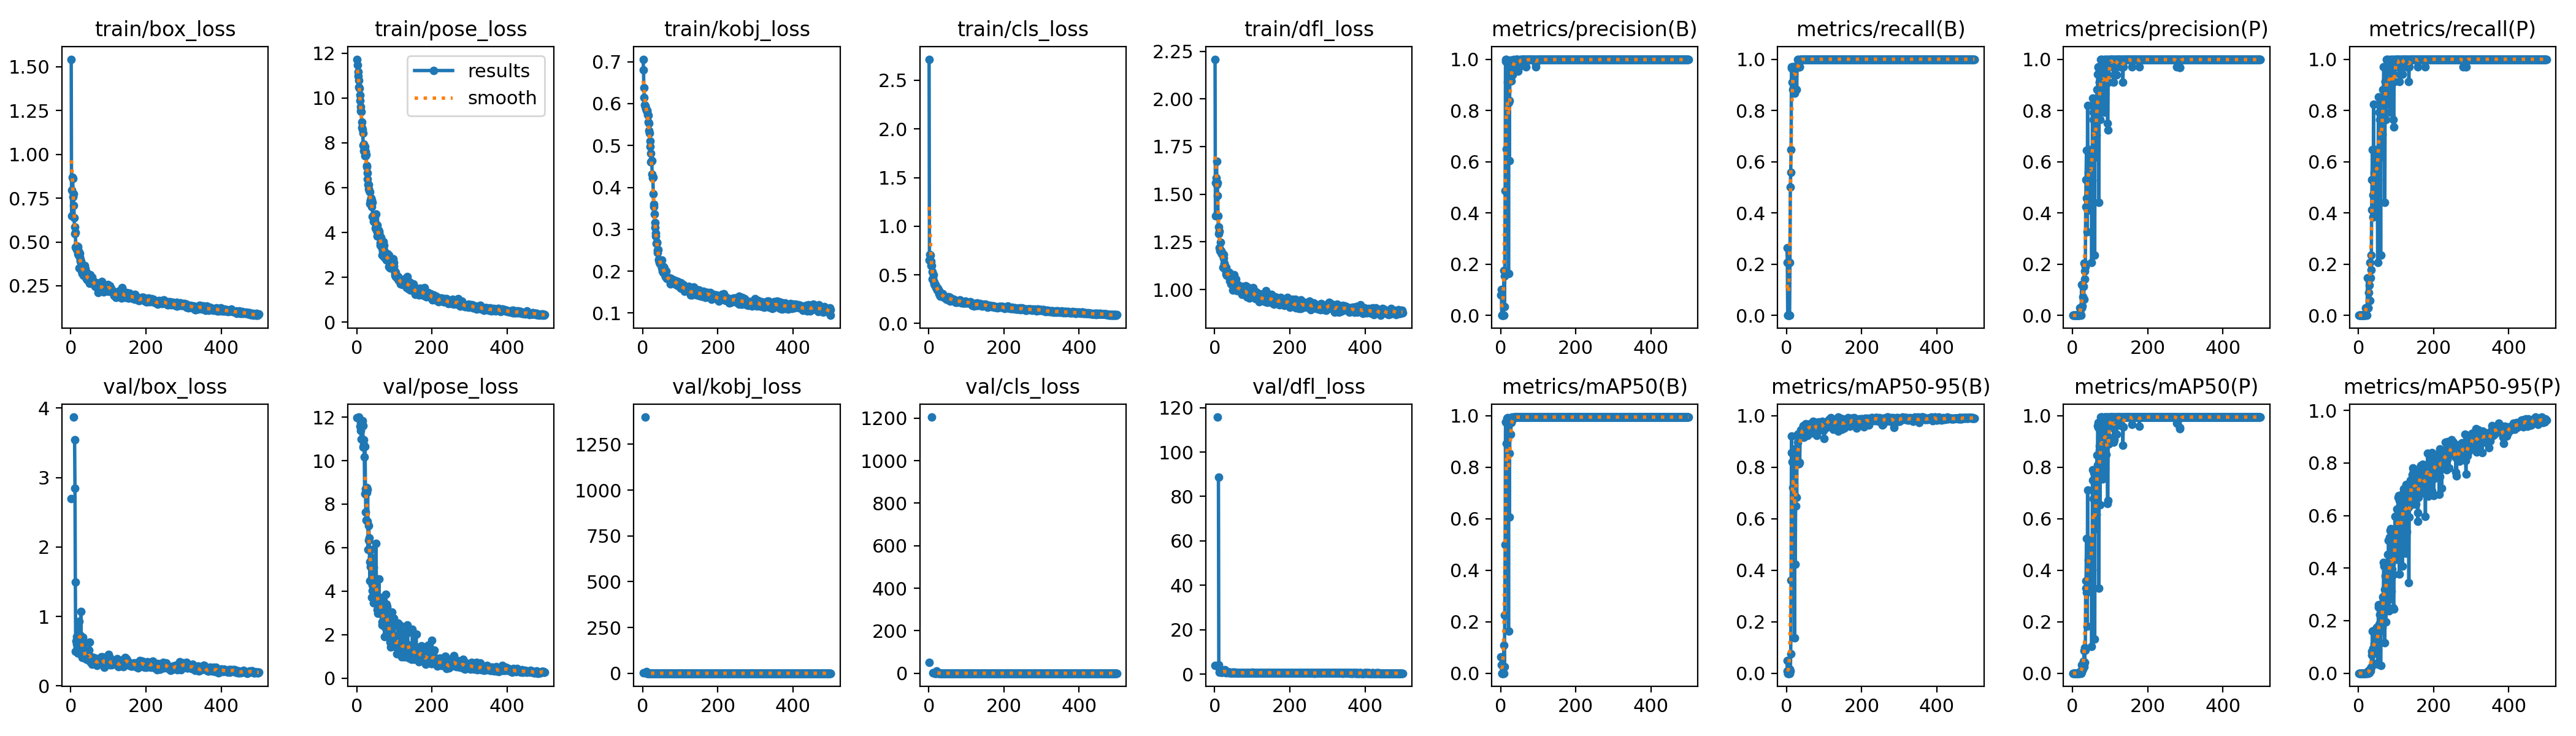

The data file committed next to this chart (first rows):
epoch, time, train/box_loss, train/pose_loss, train/kobj_loss, train/cls_loss, train/dfl_loss, metrics/precision(B), metrics/recall(B), metrics/mAP50(B), metrics/mAP50-95(B), metrics/precision(P), metrics/recall(P), metrics/mAP50(P), metrics/mAP50-95(P), val/box_loss, val/pose_loss, val/kobj_loss, val/cls_loss, val/dfl_loss, lr/pg0, lr/pg1, lr/pg2
1, 22.66, 1.543, 11.73, 0.7061, 2.717, 2.208, 0.08036, 0.2647, 0.06337, 0.04888, 0, 0, 0, 0, 2.695, 11.97, 0.6904, 52.41, 3.887, 0.0003, 0.0003, 0.0003
2, 47.36, 0.6499, 11.48, 0.6811, 0.6553, 1.387, 0.1, 0.2059, 0.03185, 0.00967, 0, 0, 0, 0, nan, nan, nan, nan, nan, 0.0006188, 0.0006188, 0.0006188
3, 74.86, 0.7959, 11.17, 0.6374, 0.707, 1.561, 0, 0, 0, 0, 0, 0, 0, 0, nan, nan, nan, nan, nan, 0.0009363, 0.0009363, 0.0009363
4, 97.57, 0.8687, 10.98, 0.6142, 0.7019, 1.587, 0, 0, 0, 0, 0, 0, 0, 0, nan, nan, nan, nan, nan, 0.001253, 0.001253, 0.001253
5, 119.7, 0.8611, 10.8, 0.5967, 0.6401, 1.674, 0, 0, 0, 0, 0, 0, 0, 0, nan, nan, nan, nan, nan, 0.001567, 0.001567, 0.001567
6, 142.5, 0.7591, 10.48, 0.5948, 0.6429, 1.551, 0, 0, 0, 0, 0, 0, 0, 0, nan, 12, 1399, nan, nan, 0.001881, 0.001881, 0.001881
7, 165.8, 0.7763, 10.44, 0.5935, 0.597, 1.561, 0, 0, 0, 0, 0, 0, 0, 0, nan, nan, nan, nan, nan, 0.001976, 0.001976, 0.001976
8, 188.8, 0.7096, 10.14, 0.5889, 0.5947, 1.493, 0, 0, 0, 0, 0, 0, 0, 0, 3.871, 11.57, 0.8659, 1205, 115.7, 0.001972, 0.001972, 0.001972
9, 211.8, 0.6375, 9.893, 0.5879, 0.5336, 1.387, 0.175, 0.2059, 0.1078, 0.01626, 0, 0, 0, 0, nan, nan, nan, nan, nan, 0.001968, 0.001968, 0.001968
10, 237.2, 0.5488, 9.603, 0.5842, 0.458, 1.294, 0.03282, 0.5, 0.0259, 0.00791, 0, 0, 0, 0, 3.542, 11.75, 7.411, inf, 88.81, 0.001964, 0.001964, 0.001964
11, 261.5, 0.5844, 9.415, 0.5838, 0.4646, 1.328, 0.1532, 0.5588, 0.225, 0.07471, 0, 0, 0, 0, 2.848, 11.38, 0.5048, 3.466, 4.235, 0.00196, 0.00196, 0.00196
12, 292.7, 0.5551, 9.407, 0.5805, 0.503, 1.307, 0.4857, 0.6471, 0.4991, 0.3605, 0, 0, 0, 0, 1.499, 11, 0.4855, 1.421, 2.615, 0.001956, 0.001956, 0.001956
13, 321.5, 0.4689, 8.926, 0.5743, 0.4367, 1.22, 0.9911, 0.9706, 0.9758, 0.9201, 0, 0, 0, 0, 0.4962, 11.78, 0.5052, 0.9443, 0.9765, 0.001952, 0.001952, 0.001952
14, 347, 0.4663, 8.683, 0.5719, 0.4047, 1.204, 1, 0.9664, 0.977, 0.8573, 0, 0, 0, 0, 0.6511, 11.74, 0.5221, 0.8679, 1.195, 0.001949, 0.001949, 0.001949
15, 375.1, 0.4563, 8.588, 0.5555, 0.4271, 1.204, 1, 0.9096, 0.9738, 0.8218, 0, 0, 0, 0, 0.6031, 11.84, 0.5533, 0.6665, 1.16, 0.001945, 0.001945, 0.001945
16, 398.4, 0.4769, 8.435, 0.5527, 0.396, 1.248, 0.6503, 0.8823, 0.8915, 0.7213, 0, 0, 0, 0, 0.7137, 11.6, 0.4767, 1.302, 1.306, 0.001941, 0.001941, 0.001941
17, 426.2, 0.4688, 7.877, 0.5357, 0.3984, 1.203, 0.9895, 0.9706, 0.9892, 0.853, 0, 0, 0, 0, 0.5728, 10.61, 0.4376, 0.5597, 0.9504, 0.001937, 0.001937, 0.001937
18, 450, 0.4308, 7.932, 0.5297, 0.3927, 1.193, 0.9895, 0.9706, 0.9934, 0.8672, 0, 0, 0, 0, 0.4682, 10.95, 0.3959, 0.6356, 0.803, 0.001933, 0.001933, 0.001933
19, 473.5, 0.4733, 7.639, 0.5101, 0.3812, 1.187, 0.9096, 0.9706, 0.9757, 0.8706, 0.00725, 0.02941, 0.00373, 0.00075, 0.5556, 10.74, 0.3895, 1.222, 0.902, 0.001929, 0.001929, 0.001929
20, 497.1, 0.4496, 7.695, 0.4975, 0.3686, 1.183, 0.9698, 0.9706, 0.9781, 0.8585, 0.02974, 0.02941, 0.00546, 0.00055, 0.616, 10.16, 0.361, 0.5067, 1.012, 0.001925, 0.001925, 0.001925
21, 522.3, 0.426, 7.823, 0.4807, 0.3768, 1.191, 0.1637, 0.9706, 0.1638, 0.1385, 0.00535, 0.02941, 0.00165, 0.00025, 0.5236, 8.484, 0.3592, 11.74, 0.9116, 0.001921, 0.001921, 0.001921
22, 550.9, 0.353, 7.434, 0.4606, 0.3442, 1.115, 0.8307, 0.8664, 0.9272, 0.6925, 0, 0, 0, 0, 0.9288, 10.64, 0.4192, 2.673, 1.698, 0.001917, 0.001917, 0.001917
23, 574.4, 0.4363, 7.431, 0.4628, 0.3572, 1.183, 0.6028, 0.8823, 0.6071, 0.4227, 0.02639, 0.02941, 0.0041, 0.00093, 0.7315, 8.712, 0.3733, 1.424, 1.341, 0.001913, 0.001913, 0.001913
24, 606.2, 0.4134, 7.631, 0.4632, 0.3634, 1.164, 0.8381, 0.9706, 0.8535, 0.65, 0.1212, 0.1471, 0.03183, 0.00524, 0.7249, 7.645, 0.3792, 0.9626, 1.14, 0.001909, 0.001909, 0.001909
25, 629.6, 0.4012, 7.468, 0.4319, 0.3426, 1.128, 0.988, 0.9706, 0.9758, 0.8664, 0.03028, 0.02941, 0.00363, 0.00036, 0.7172, 7.268, 0.3211, 0.5235, 1.23, 0.001905, 0.001905, 0.001905
26, 653.2, 0.3894, 6.997, 0.4221, 0.3378, 1.138, 0.9964, 0.9706, 0.9761, 0.8655, 0.03558, 0.02941, 0.02667, 0.008, 0.7326, 8.539, 0.3327, 0.5116, 1.3, 0.001901, 0.001901, 0.001901
27, 682.5, 0.3914, 6.936, 0.4238, 0.3359, 1.125, 0.9343, 0.8823, 0.9272, 0.683, 0.1135, 0.08824, 0.02328, 0.00699, 1.071, 8.758, 0.3664, 0.7981, 2.126, 0.001897, 0.001897, 0.001897
28, 706.1, 0.335, 6.646, 0.3847, 0.3082, 1.103, 0.9161, 0.9706, 0.9754, 0.9228, 0.0715, 0.05882, 0.01545, 0.00155, 0.4568, 7.221, 0.2847, 0.4885, 0.7936, 0.001893, 0.001893, 0.001893
29, 735.8, 0.3407, 6.397, 0.3535, 0.2949, 1.104, 0.9352, 1, 0.9725, 0.8974, 0.1125, 0.1177, 0.04694, 0.0078, 0.4827, 8.68, 0.2592, 0.418, 0.8207, 0.001889, 0.001889, 0.001889
30, 759.4, 0.3202, 6.133, 0.3604, 0.2823, 1.082, 0.9851, 0.9706, 0.9944, 0.9289, 0.06162, 0.05882, 0.02615, 0.00784, 0.4364, 5.901, 0.2506, 0.3209, 0.7523, 0.001885, 0.001885, 0.001885
31, 787.1, 0.3635, 6.152, 0.3362, 0.3049, 1.117, 0.9416, 1, 0.9939, 0.9274, 0.2049, 0.2059, 0.08747, 0.0165, 0.4135, 6.345, 0.2211, 0.3614, 0.7069, 0.001881, 0.001881, 0.001881
32, 816.1, 0.3505, 5.939, 0.3155, 0.3091, 1.075, 0.9395, 0.9706, 0.9854, 0.8143, 0.1411, 0.1471, 0.04233, 0.00954, 0.7039, 7.013, 0.2824, 0.4789, 1.137, 0.001877, 0.001877, 0.001877
33, 841.8, 0.3399, 5.875, 0.3042, 0.3102, 1.083, 0.9837, 0.9706, 0.9929, 0.8146, 0.1735, 0.2353, 0.09879, 0.02326, 0.6461, 6.46, 0.3189, 0.4334, 1.095, 0.001873, 0.001873, 0.001873
34, 865.8, 0.3094, 5.799, 0.2909, 0.2867, 1.08, 0.9981, 0.9706, 0.9944, 0.933, 0.1888, 0.1765, 0.08944, 0.02277, 0.5291, 5.345, 0.2248, 0.3581, 0.9174, 0.001869, 0.001869, 0.001869
35, 899.3, 0.3235, 5.295, 0.2843, 0.2776, 1.078, 0.9872, 0.9706, 0.9939, 0.8196, 0.4235, 0.4118, 0.3312, 0.08383, 0.6093, 4.467, 0.2534, 0.422, 1.002, 0.001865, 0.001865, 0.001865
36, 923.8, 0.3639, 5.434, 0.266, 0.3033, 1.083, 0.9894, 1, 0.995, 0.9161, 0.529, 0.5294, 0.3586, 0.06928, 0.4335, 5.341, 0.2401, 0.3817, 0.7865, 0.001861, 0.001861, 0.001861
37, 952.4, 0.3472, 5.436, 0.268, 0.292, 1.084, 0.9928, 1, 0.995, 0.9188, 0.6437, 0.6471, 0.524, 0.1606, 0.4045, 5.123, 0.2107, 0.2992, 0.7659, 0.001857, 0.001857, 0.001857
38, 983.1, 0.349, 5.532, 0.2697, 0.3055, 1.089, 0.9728, 1, 0.995, 0.9454, 0.4581, 0.4706, 0.3139, 0.09399, 0.4136, 5.907, 0.2214, 0.3274, 0.7553, 0.001853, 0.001853, 0.001853
39, 1007, 0.3161, 5.456, 0.244, 0.2751, 1.068, 0.9929, 1, 0.995, 0.9303, 0.3271, 0.3824, 0.1816, 0.0389, 0.4264, 5.546, 0.1988, 0.3212, 0.7369, 0.00185, 0.00185, 0.00185
40, 1035, 0.2969, 5.166, 0.2498, 0.267, 1.046, 0.9957, 1, 0.995, 0.9391, 0.8199, 0.8235, 0.7105, 0.1627, 0.3931, 3.71, 0.1957, 0.3229, 0.671, 0.001846, 0.001846, 0.001846
41, 1069, 0.3263, 5.343, 0.2512, 0.2751, 1.068, 0.9983, 1, 0.995, 0.9382, 0.4111, 0.4118, 0.3605, 0.09559, 0.4457, 4.038, 0.1882, 0.2856, 0.7599, 0.001842, 0.001842, 0.001842
42, 1093, 0.3057, 4.703, 0.2278, 0.273, 1.068, 0.998, 1, 0.995, 0.9386, 0.558, 0.5588, 0.4402, 0.1143, 0.384, 4.279, 0.1725, 0.3695, 0.7176, 0.001838, 0.001838, 0.001838
43, 1120, 0.2842, 4.715, 0.227, 0.2655, 1.038, 0.998, 1, 0.995, 0.9479, 0.4696, 0.4706, 0.338, 0.101, 0.3883, 4.046, 0.1703, 0.2345, 0.6871, 0.001834, 0.001834, 0.001834
44, 1147, 0.2855, 4.488, 0.2201, 0.2613, 1.029, 0.9984, 1, 0.995, 0.9604, 0.6166, 0.6177, 0.4526, 0.1018, 0.3828, 5.11, 0.18, 0.326, 0.6672, 0.00183, 0.00183, 0.00183
45, 1174, 0.2977, 4.776, 0.2272, 0.2712, 1.046, 0.9983, 1, 0.995, 0.9608, 0.6459, 0.6471, 0.4951, 0.1277, 0.4099, 3.471, 0.1772, 0.2698, 0.7264, 0.001826, 0.001826, 0.001826
46, 1198, 0.3162, 4.698, 0.2174, 0.2668, 1.074, 0.9977, 1, 0.995, 0.9155, 0.5877, 0.5882, 0.4995, 0.1525, 0.4145, 3.867, 0.2059, 0.269, 0.7088, 0.001822, 0.001822, 0.001822
47, 1222, 0.2829, 4.516, 0.2156, 0.2478, 1.032, 0.9525, 1, 0.995, 0.9588, 0.5818, 0.6177, 0.4824, 0.1149, 0.3958, 4.407, 0.2058, 0.3135, 0.6741, 0.001818, 0.001818, 0.001818
48, 1246, 0.2907, 4.639, 0.2255, 0.249, 1.026, 0.9975, 1, 0.995, 0.9246, 0.6169, 0.6177, 0.5151, 0.1747, 0.5193, 4.197, 0.2129, 0.3442, 0.8805, 0.001814, 0.001814, 0.001814
49, 1274, 0.2642, 4.429, 0.2165, 0.2497, 0.9974, 0.9713, 1, 0.995, 0.945, 0.5482, 0.5588, 0.4147, 0.1201, 0.4314, 3.943, 0.1771, 0.2879, 0.7459, 0.00181, 0.00181, 0.00181
50, 1298, 0.2849, 4.194, 0.2069, 0.2469, 1.047, 0.9977, 1, 0.995, 0.9405, 0.5696, 0.5588, 0.4251, 0.09957, 0.6272, 4.556, 0.1726, 0.3115, 0.9993, 0.001806, 0.001806, 0.001806
51, 1322, 0.3145, 4.838, 0.2263, 0.2752, 1.078, 0.9981, 1, 0.995, 0.9688, 0.2075, 0.2059, 0.1048, 0.0348, 0.3466, 6.203, 0.179, 0.3445, 0.6367, 0.001802, 0.001802, 0.001802
52, 1348, 0.2746, 4.324, 0.1996, 0.2683, 1.036, 0.9961, 1, 0.995, 0.937, 0.5273, 0.5294, 0.4029, 0.0861, 0.3661, 4.463, 0.1807, 0.3054, 0.6749, 0.001798, 0.001798, 0.001798
53, 1372, 0.2855, 4.1, 0.2079, 0.2725, 1.023, 0.9946, 1, 0.995, 0.9514, 0.8481, 0.8529, 0.7907, 0.261, 0.3914, 3.648, 0.1849, 0.3083, 0.6831, 0.001794, 0.001794, 0.001794
54, 1398, 0.2694, 4.34, 0.1973, 0.2498, 1.016, 0.9984, 1, 0.995, 0.9405, 0.8222, 0.8235, 0.7501, 0.2523, 0.3877, 3.682, 0.1764, 0.3077, 0.6973, 0.00179, 0.00179, 0.00179
55, 1424, 0.2888, 3.828, 0.2105, 0.2627, 1.03, 0.9973, 1, 0.995, 0.9231, 0.7919, 0.7941, 0.711, 0.1854, 0.4211, 3.145, 0.1654, 0.3079, 0.769, 0.001786, 0.001786, 0.001786
56, 1447, 0.2674, 3.925, 0.196, 0.2329, 1.055, 0.9983, 1, 0.995, 0.9637, 0.7634, 0.7647, 0.6792, 0.1901, 0.3478, 2.987, 0.1594, 0.2688, 0.6512, 0.001782, 0.001782, 0.001782
57, 1471, 0.2999, 4.119, 0.2071, 0.266, 1.017, 0.9984, 1, 0.995, 0.9646, 0.793, 0.7941, 0.7776, 0.2233, 0.3155, 3.567, 0.1647, 0.3078, 0.6338, 0.001778, 0.001778, 0.001778
58, 1495, 0.2681, 3.833, 0.1957, 0.2568, 1.009, 0.9984, 1, 0.995, 0.9488, 0.8222, 0.8235, 0.7094, 0.2219, 0.3948, 3.097, 0.1551, 0.303, 0.6999, 0.001774, 0.001774, 0.001774
59, 1519, 0.2747, 4.047, 0.1968, 0.2488, 0.9931, 0.9984, 1, 0.995, 0.9417, 0.2352, 0.2353, 0.1323, 0.02848, 0.4089, 4.568, 0.163, 0.2872, 0.6711, 0.00177, 0.00177, 0.00177
60, 1543, 0.2677, 4.009, 0.1865, 0.2441, 1.007, 0.9983, 1, 0.995, 0.9624, 0.7633, 0.7647, 0.6185, 0.1966, 0.3718, 3.241, 0.1589, 0.2582, 0.6593, 0.001766, 0.001766, 0.001766
... 440 more rows
